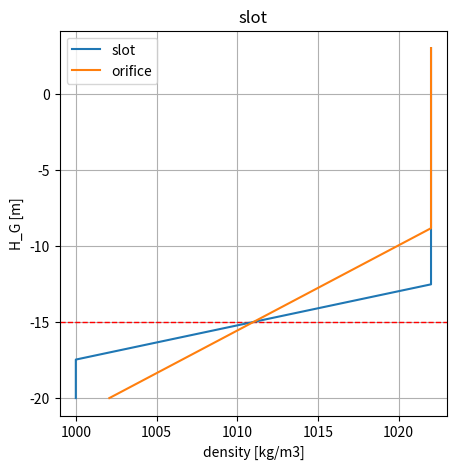

Generate this figure with matplotlib: (Note: this script raises an exception after producing the figure.)
#! usr/bin/env python3

import numpy as np
import matplotlib.pyplot as plt

opening_type = 'slot' # type opening ('orifice' of 'slot')

H_B = -20 # [mNAP] niveau bodem
H_z = 2 # [mNAP] waterniveau zeezijde
H_m = 3 # [mNAP] waterniveau meerzijde
#H_G = -5 # [mNAP] locatie van dichtheidsinterface
H_S = -15 # [mNAP] locatie van as van opening
Dh = H_m - H_z # [m] verval over de spuisluis

mu = 1 # afvoercoefficient (0.6 - 1; bij kleine openingen vaak mu=1)
b = 120 # [m] breedte
A = b*0.2 # [m^2] open oppervlak beschikbaar voor lekkage
g = 9.81 # [m s^-2] gravitatieversnelling
rho_1 = 1000 # [kg m^-3] dichtheid zoet water
rho_2 = 1022 # [kg m^-3] dichtheid zout water
Drho = rho_2 - rho_1 # [kg m^-3] dichtheidsverschil
gp = 2*g*Drho / (rho_2+rho_1)

Q = mu*A*np.sqrt(2*g*Dh) # [m^3 s^-1] debiet
q = Q/b # [m^2 s^-1] debiet per eenheid breedte
# rho_0 [kg m^-3] dichtheid onttrokken water

def output_density(H_G, opening_type='slot'):
    if opening_type == 'orifice':
        K = 0.7
        if H_G < H_S - K*Q**(2/5)/(gp**(1/5)):
            rho_0 = rho_1
        elif H_G > H_S + K*Q**(2/5)/(gp**(1/5)):
            rho_0 = rho_2
        else:
            rho_0 = rho_1 - 0.5*(rho_1 - rho_2) * (1 - gp**(1/5)*(H_S-H_G)/(K*Q**(2/5))) 
    elif opening_type == 'slot':
        K = 1.6
        if H_G < H_S - K*q**(2/3)/(gp**(1/3)):
            rho_0 = rho_1
        elif H_G > H_S + K*q**(2/3)/(gp**(1/3)):
            rho_0 = rho_2
        else:
            rho_0 = rho_1 - 0.5*(rho_1 - rho_2) * (1 - gp**(1/3)*(H_S-H_G)/(K*q**(2/3)))
        
    return rho_0

rho_0 = output_density(H_G=0, opening_type=opening_type)

#######################################################################
plt.figure(figsize=(5,5))
plt.xlim([rho_1-1, rho_2+1])
plt.xlabel('density [kg/m3]')
plt.ylabel('H_G [m]')
plt.title(opening_type)
plt.grid()
plt.gca().axhline(H_S, color='red', linestyle='--', linewidth=1)

for opening_type in ['slot', 'orifice']:
    H_G_arr = np.linspace(-20,3,1001)
    rho_0_arr = np.zeros(H_G_arr.size)
    for i in range(H_G_arr.size):
        H_G = H_G_arr[i]
        rho_0_arr[i] = output_density(H_G=H_G, opening_type=opening_type)

    plt.plot(rho_0_arr, H_G_arr, '-', label=opening_type)
    plt.legend()

plt.savefig('figures/output_density.png', bbox_inches='tight')